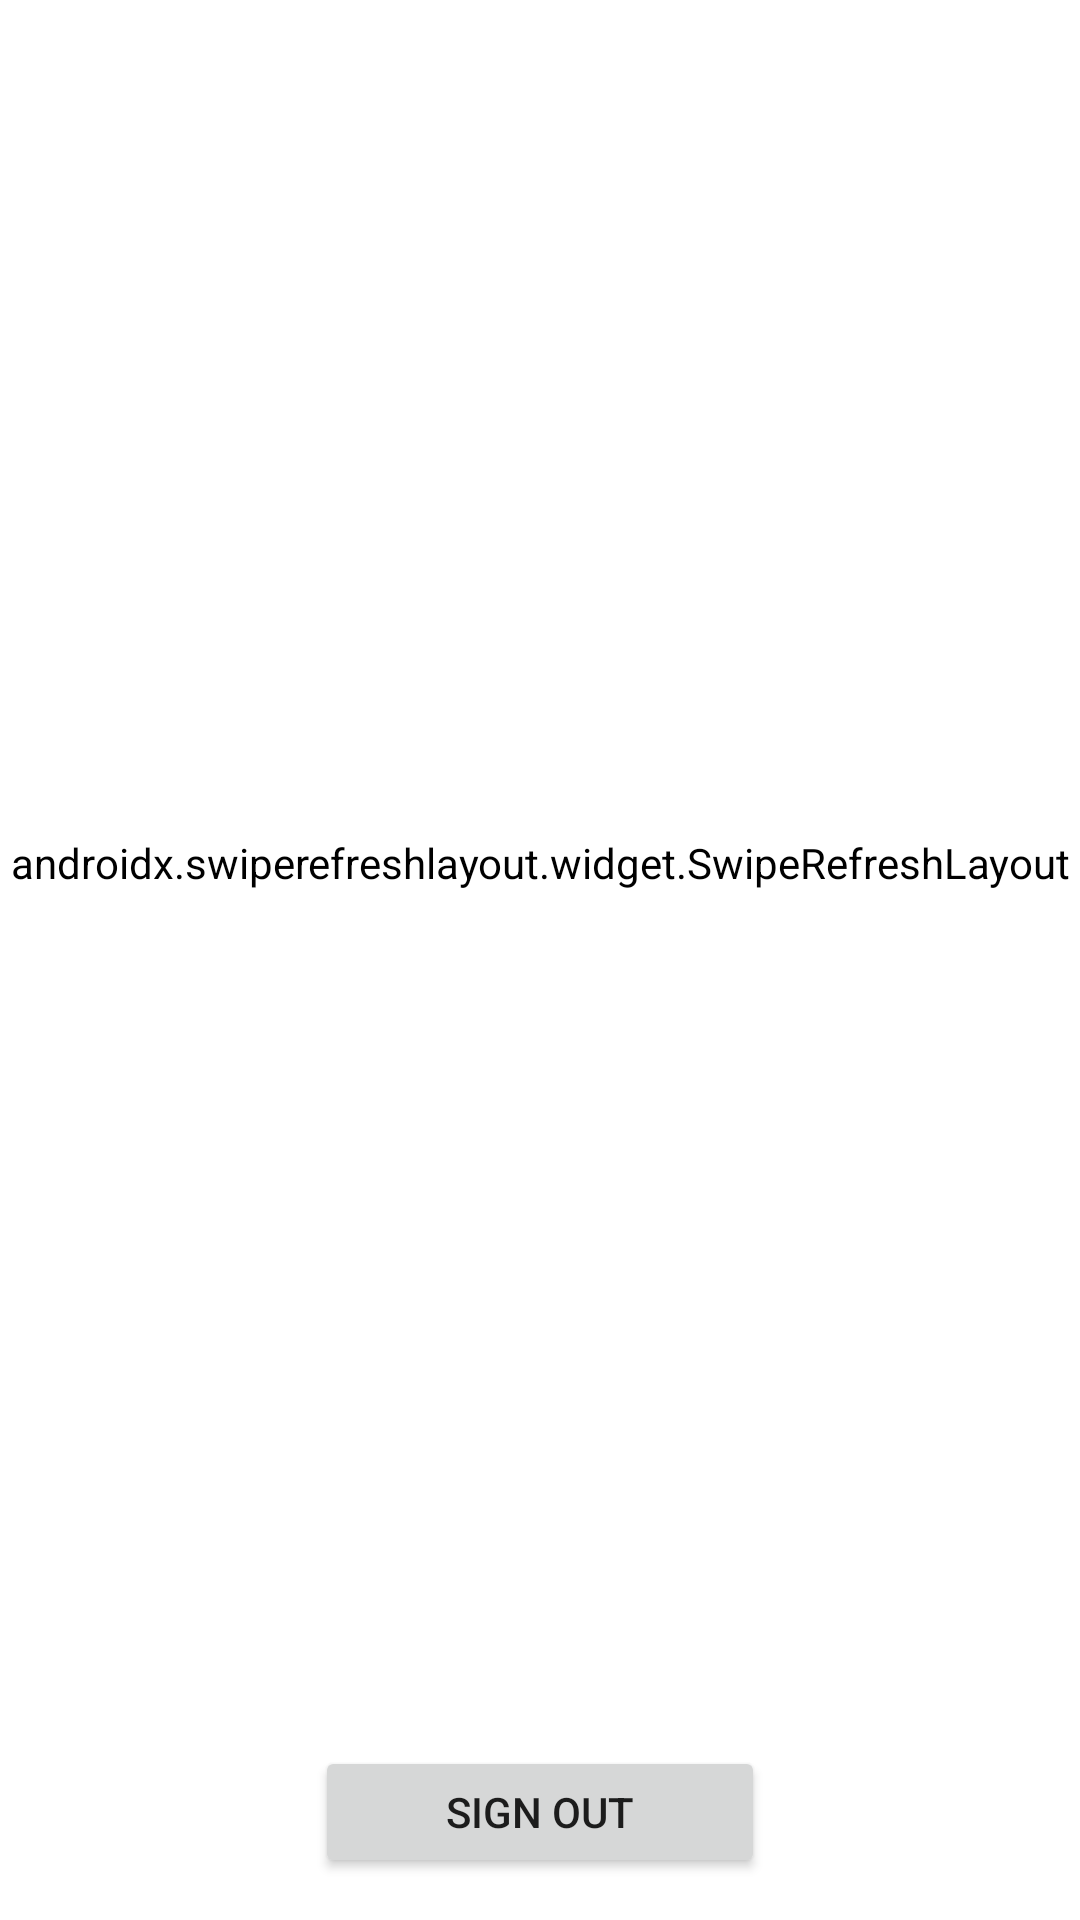

Produce the Android XML layout that renders to this screen, including the resource entries it uses.
<!-- AndroidManifest.xml: application theme Theme.Instagram -->
<!-- res/layout/fragment_profile.xml -->
<?xml version="1.0" encoding="utf-8"?>
<RelativeLayout
    xmlns:android="http://schemas.android.com/apk/res/android"
    xmlns:app="http://schemas.android.com/apk/res-auto"
    xmlns:tools="http://schemas.android.com/tools"
    android:layout_width="match_parent"
    android:layout_height="match_parent"
    tools:context=".MainActivity">

    <Button
        android:id="@+id/btnLogout"
        android:layout_width="150dp"
        android:layout_height="44dp"
        android:layout_alignParentBottom="true"
        android:layout_centerHorizontal="true"
        android:layout_marginBottom="14dp"
        android:text="Sign out"
        app:layout_constraintBottom_toBottomOf="parent"
        app:layout_constraintEnd_toEndOf="parent"
        app:layout_constraintStart_toStartOf="parent"
        app:layout_constraintTop_toTopOf="parent" />

    <androidx.swiperefreshlayout.widget.SwipeRefreshLayout
        android:id="@+id/swipeContainer"
        android:layout_width="match_parent"
        android:layout_height="594dp"
        android:layout_alignParentBottom="true"
        android:layout_marginBottom="65dp"
        app:layout_behavior="@string/appbar_scrolling_view_behavior">

        <androidx.recyclerview.widget.RecyclerView
            android:id="@+id/rvPosts"
            android:layout_width="match_parent"
            android:layout_height="592dp" />
    </androidx.swiperefreshlayout.widget.SwipeRefreshLayout>
</RelativeLayout>
<!-- resources referenced by this layout -->
<resources>
  <style name="Theme.Instagram" parent="Theme.AppCompat.Light.NoActionBar">
          
          <item name="android:background">@color/white</item>
          <item name="android:actionMenuTextColor">@color/black</item>
          <item name="colorPrimary">@color/black</item>
          <item name="colorPrimaryDark">@color/purple_700</item>
          <item name="colorAccent">@color/teal_200</item>
          <item name="windowActionBar">false</item>
          <item name="windowNoTitle">true</item>
          
      </style>
  <color name="white">#FFFFFFFF</color>
  <color name="black">#FF000000</color>
  <color name="purple_700">#FF3700B3</color>
  <color name="teal_200">#FF03DAC5</color>
</resources>
